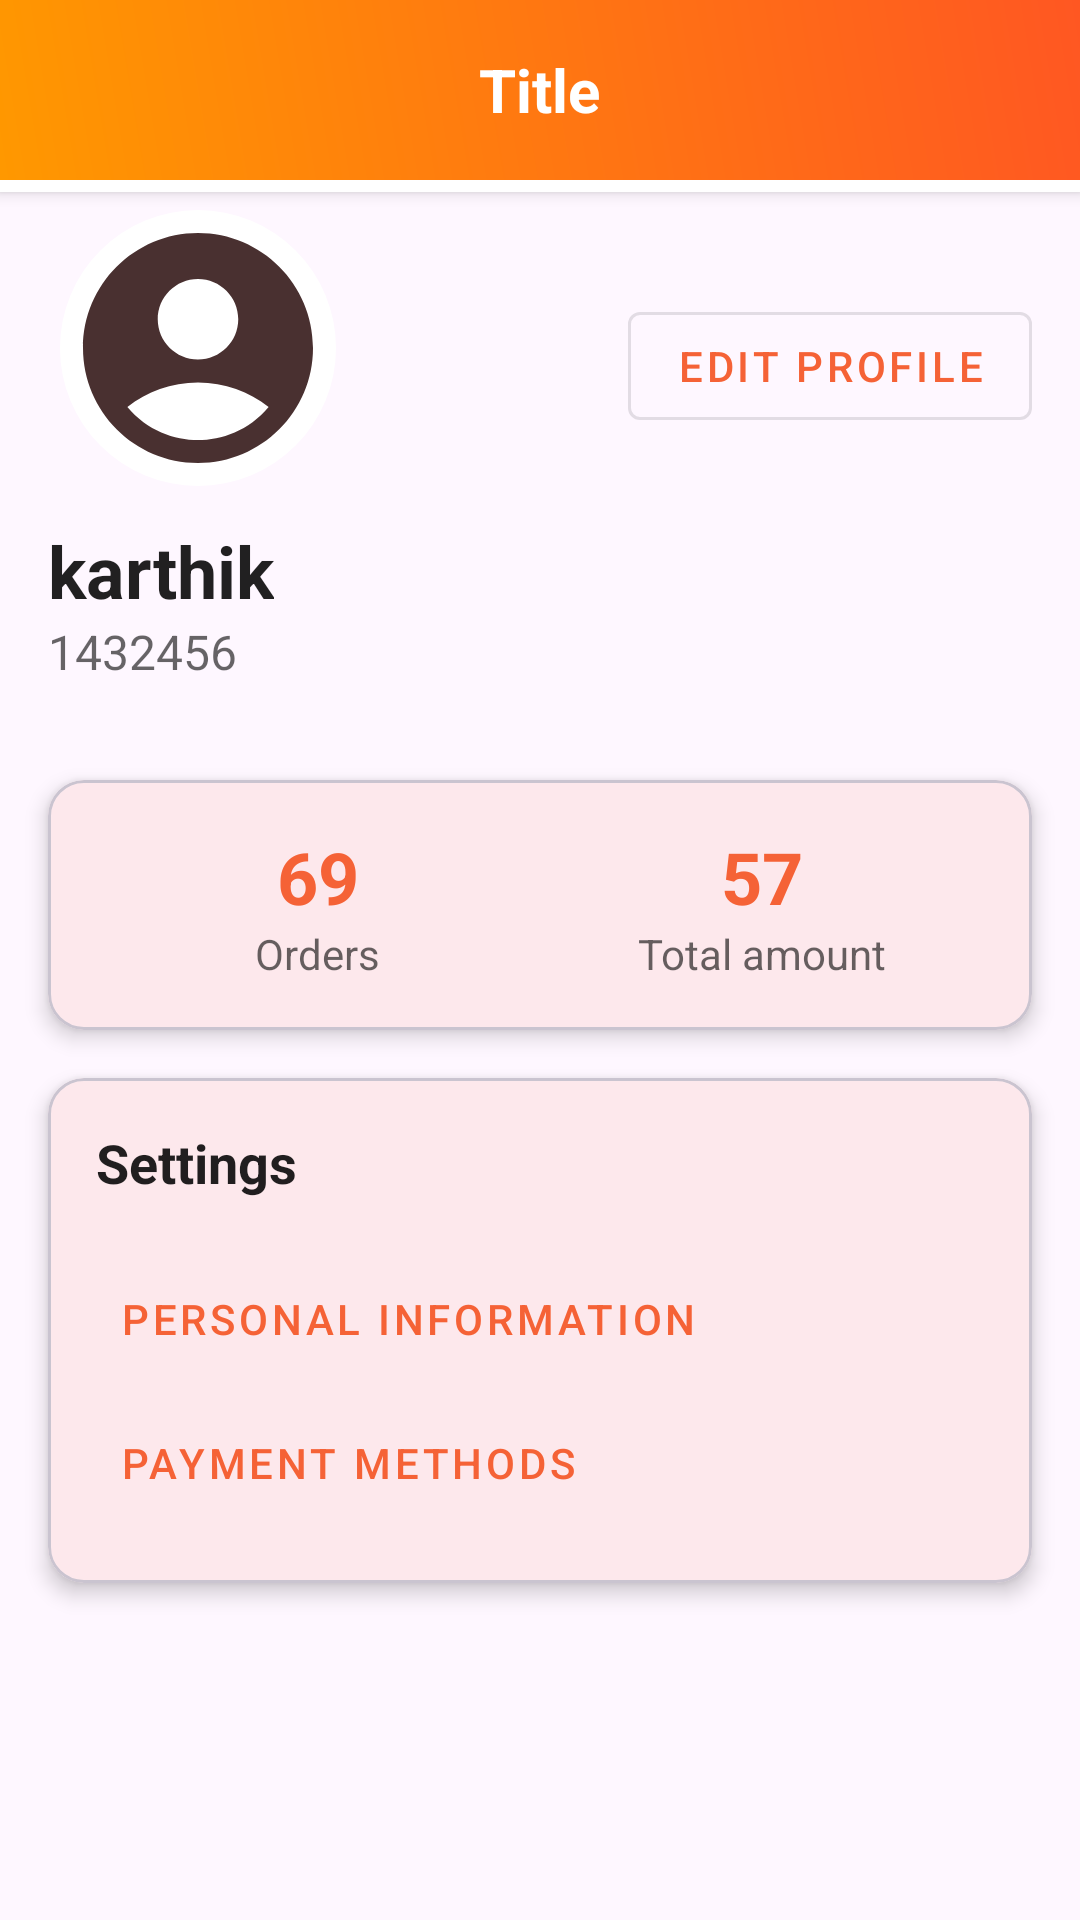

Android layout source for this screen:
<!-- AndroidManifest.xml: application theme Theme.OnFood -->
<!-- res/layout/activity_profile.xml -->
<?xml version="1.0" encoding="utf-8"?>
<androidx.coordinatorlayout.widget.CoordinatorLayout xmlns:android="http://schemas.android.com/apk/res/android"
    xmlns:app="http://schemas.android.com/apk/res-auto"
    android:layout_width="match_parent"
    android:layout_height="match_parent">


    
    <include
        android:id="@+id/navigationBar"
        layout="@layout/navigation_bar"
        android:layout_width="match_parent"
        android:layout_height="?attr/actionBarSize"
        android:layout_gravity="top"
        app:layout_collapseMode="pin" />
    <androidx.core.widget.NestedScrollView
        android:layout_width="match_parent"
        android:layout_height="match_parent"
        app:layout_behavior="@string/appbar_scrolling_view_behavior">

        <LinearLayout
            android:layout_width="match_parent"
            android:layout_height="wrap_content"
            android:orientation="vertical">

            
            <RelativeLayout
                android:layout_width="match_parent"
                android:layout_height="wrap_content"
                android:padding="16dp">

                <com.google.android.material.imageview.ShapeableImageView
                    android:id="@+id/profileImageView"
                    android:layout_width="100dp"
                    android:layout_height="100dp"
                    android:layout_marginTop="50dp"
                    android:background="@color/white"
                    android:padding="4dp"
                    android:scaleType="centerCrop"
                    android:src="@drawable/ic_profile"
                    app:shapeAppearanceOverlay="@style/CircularImageView" />

                <TextView
                    android:id="@+id/textViewName"
                    android:layout_width="wrap_content"
                    android:layout_height="wrap_content"
                    android:layout_below="@id/profileImageView"
                    android:layout_marginTop="8dp"
                    android:text="karthik"
                    android:textColor="@color/text_primary"
                    android:textSize="24sp"
                    android:textStyle="bold" />

                <TextView
                    android:id="@+id/textViewPhone"
                    android:layout_width="wrap_content"
                    android:layout_height="wrap_content"
                    android:layout_below="@id/textViewName"
                    android:text="1432456"
                    android:textColor="@color/text_secondary"
                    android:textSize="16sp" />

                <com.google.android.material.button.MaterialButton
                    android:id="@+id/editProfileButton"
                    style="@style/Widget.MaterialComponents.Button.OutlinedButton"
                    android:layout_width="wrap_content"
                    android:layout_height="wrap_content"
                    android:layout_alignParentEnd="true"
                    android:layout_centerVertical="true"
                    android:text="Edit Profile" />
            </RelativeLayout>

            
            <com.google.android.material.card.MaterialCardView
                android:layout_width="match_parent"
                android:layout_height="wrap_content"
                android:layout_margin="16dp"
                app:cardCornerRadius="12dp"
                app:cardElevation="4dp">

                <LinearLayout
                    android:id="@+id/orderDetailsLayout"
                    android:layout_width="match_parent"
                    android:layout_height="wrap_content"
                    android:orientation="horizontal"
                    android:gravity="center"
                    android:padding="16dp"
                    >

                    
                    <LinearLayout
                        android:layout_width="0dp"
                        android:layout_height="wrap_content"
                        android:layout_weight="1"
                        android:gravity="center"
                        android:orientation="vertical">

                        <TextView
                            android:id="@+id/ordersCountTextView"
                            android:layout_width="wrap_content"
                            android:layout_height="wrap_content"
                            android:text="69"
                            android:textColor="@color/primary_color"
                            android:textSize="24sp"
                            android:textStyle="bold" />

                        <TextView
                            android:layout_width="wrap_content"
                            android:layout_height="wrap_content"
                            android:text="Orders"
                            android:textColor="@color/text_secondary" />


                    </LinearLayout>


                    <LinearLayout
                        android:layout_width="0dp"
                        android:layout_height="wrap_content"
                        android:layout_weight="1"
                        android:gravity="center"
                        android:orientation="vertical">

                        <TextView
                            android:id="@+id/Total_amount_TextView"
                            android:layout_width="wrap_content"
                            android:layout_height="wrap_content"
                            android:text="57"
                            android:textColor="@color/primary_color"
                            android:textSize="24sp"
                            android:textStyle="bold" />

                        <TextView
                            android:layout_width="wrap_content"
                            android:layout_height="wrap_content"
                            android:text="Total amount"
                            android:textColor="@color/text_secondary" />
                    </LinearLayout>

                    






















                </LinearLayout>
            </com.google.android.material.card.MaterialCardView>

            
            <com.google.android.material.card.MaterialCardView
                android:layout_width="match_parent"
                android:layout_height="wrap_content"
                android:layout_marginHorizontal="16dp"
                android:layout_marginBottom="16dp"
                app:cardCornerRadius="12dp"
                app:cardElevation="4dp">

                <LinearLayout
                    android:layout_width="match_parent"
                    android:layout_height="wrap_content"
                    android:orientation="vertical"
                    android:padding="16dp">

                    <TextView
                        android:layout_width="wrap_content"
                        android:layout_height="wrap_content"
                        android:text="Settings"
                        android:textColor="@color/text_primary"
                        android:textSize="18sp"
                        android:textStyle="bold"
                        android:layout_marginBottom="16dp" />

                    
                    <com.google.android.material.button.MaterialButton
                        android:id="@+id/personalInfoButton"
                        style="@style/Widget.MaterialComponents.Button.TextButton"
                        android:layout_width="match_parent"
                        android:layout_height="wrap_content"
                        android:gravity="start|center_vertical"
                        android:text="Personal Information"
                        app:iconGravity="start" />

                    
                    <com.google.android.material.button.MaterialButton
                        android:id="@+id/paymentMethodsButton"
                        style="@style/Widget.MaterialComponents.Button.TextButton"
                        android:layout_width="match_parent"
                        android:layout_height="wrap_content"
                        android:gravity="start|center_vertical"
                        android:text="Payment Methods"
                        app:iconGravity="start" />

                </LinearLayout>
            </com.google.android.material.card.MaterialCardView>
        </LinearLayout>
    </androidx.core.widget.NestedScrollView>
</androidx.coordinatorlayout.widget.CoordinatorLayout>
<!-- res/layout/navigation_bar.xml (included above) -->
<?xml version="1.0" encoding="utf-8"?>
<androidx.cardview.widget.CardView
    xmlns:android="http://schemas.android.com/apk/res/android"
    xmlns:app="http://schemas.android.com/apk/res-auto"
    android:layout_width="match_parent"
    android:layout_height="wrap_content"
    app:cardElevation="3dp"
    app:cardCornerRadius="0dp">

    <RelativeLayout
        android:layout_width="match_parent"
        android:layout_height="60dp"
        android:background="@drawable/app_bar_gradient">

        
        <LinearLayout
            android:id="@+id/leftGroup"
            android:layout_width="wrap_content"
            android:layout_height="match_parent"
            android:layout_alignParentStart="true"
            android:gravity="center_vertical"
            android:orientation="horizontal">

            <ImageButton
                android:id="@+id/buttonBack"
                android:layout_width="48dp"
                android:layout_height="48dp"
                android:layout_marginStart="8dp"
                android:background="@drawable/ripple_circular"
                android:contentDescription="@string/back_button"
                android:padding="12dp"
                android:src="@drawable/ic_back"
                android:visibility="gone"
                app:tint="@color/white" />

            <ImageButton
                android:id="@+id/buttonProfile"
                android:layout_width="48dp"
                android:layout_height="48dp"
                android:layout_marginStart="4dp"
                android:background="@drawable/ripple_circular"
                android:contentDescription="@string/profile_button"
                android:padding="12dp"
                android:src="@drawable/ic_profile"
                android:visibility="gone"
                app:tint="@color/white" />
        </LinearLayout>

        
        <LinearLayout
            android:layout_width="wrap_content"
            android:layout_height="wrap_content"
            android:layout_centerInParent="true"
            android:gravity="center"
            android:orientation="vertical">

            <TextView
                android:id="@+id/navtext"
                android:layout_width="wrap_content"
                android:layout_height="wrap_content"
                android:text="Title"
                android:textColor="@color/white"
                android:textSize="20sp"
                android:textStyle="bold" />

            <TextView
                android:id="@+id/navSubtext"
                android:layout_width="wrap_content"

                android:layout_height="wrap_content"
                android:layout_marginTop="2dp"
                android:textColor="#E6FFFFFF"
                android:textSize="14sp"
                android:visibility="gone" />
        </LinearLayout>

        
        <LinearLayout
            android:id="@+id/rightGroup"
            android:layout_width="wrap_content"
            android:layout_height="match_parent"
            android:layout_alignParentEnd="true"
            android:gravity="center_vertical"
            android:orientation="horizontal">

            <FrameLayout
                android:layout_width="wrap_content"
                android:layout_height="wrap_content">

                <ImageButton
                    android:id="@+id/buttonCart"
                    android:layout_width="48dp"
                    android:layout_height="48dp"
                    android:background="@drawable/ripple_circular"
                    android:contentDescription="@string/cart_button"
                    android:padding="12dp"
                    android:src="@drawable/ic_cart"
                    android:visibility="gone"
                    app:tint="@color/white" />

                
                <TextView
                    android:id="@+id/cartBadge"
                    android:layout_width="20dp"
                    android:layout_height="20dp"
                    android:layout_gravity="top|end"
                    android:layout_margin="8dp"
                    android:background="@drawable/badge_background"
                    android:gravity="center"
                    android:textColor="@color/white"
                    android:textSize="12sp"
                    android:visibility="gone" />
            </FrameLayout>

            <ImageButton
                android:id="@+id/Logout"
                android:layout_width="48dp"
                android:layout_height="48dp"
                android:layout_marginEnd="8dp"
                android:background="@drawable/ripple_circular"
                android:contentDescription="@string/Logout"
                android:padding="12dp"
                android:src="@drawable/ic_logout"
                android:visibility="gone"
                app:tint="@color/white" />
            <ImageButton
                android:id="@+id/help"
                android:layout_width="48dp"
                android:layout_height="48dp"
                android:layout_marginEnd="8dp"
                android:background="@drawable/ripple_circular"
                android:contentDescription="@string/Logout"
                android:padding="12dp"
                android:src="@drawable/ic_help"
                android:visibility="gone"
                app:tint="@color/white" />
        </LinearLayout>

    </RelativeLayout>
</androidx.cardview.widget.CardView>
<!-- resources referenced by this layout -->
<resources>
  <color name="primary_color">#F56236</color>
  <color name="text_primary">#DE000000</color>
  <color name="text_secondary">#99000000</color>
  <color name="white">#FFFFFFFF</color>
  <!-- drawable app_bar_gradient (drawable) -->
  <?xml version="1.0" encoding="utf-8"?>
  <shape xmlns:android="http://schemas.android.com/apk/res/android">
      <gradient
          android:angle="45"
          android:endColor="#FF5722"
          android:startColor="#FF9800"
          android:type="linear" />
  </shape>
  <!-- drawable badge_background (drawable) -->
  <shape xmlns:android="http://schemas.android.com/apk/res/android"
      android:shape="oval">
      <solid android:color="#FF4081" />
  </shape>
  <!-- drawable ic_back (drawable) -->
  <vector xmlns:android="http://schemas.android.com/apk/res/android" android:alpha="0.97" android:autoMirrored="true" android:height="35dp" android:tint="#432929" android:viewportHeight="24" android:viewportWidth="24" android:width="35dp">
        
      <path android:fillColor="@android:color/white" android:pathData="M15.41,16.59L10.83,12l4.58,-4.59L14,6l-6,6 6,6 1.41,-1.41z"/>
      
  </vector>
  <!-- drawable ic_help (drawable) -->
  <vector xmlns:android="http://schemas.android.com/apk/res/android" android:autoMirrored="true" android:height="24dp" android:tint="#EDEDED" android:viewportHeight="24" android:viewportWidth="24" android:width="24dp">
        
      <path android:fillColor="@android:color/white" android:pathData="M20,2L4,2c-1.1,0 -1.99,0.9 -1.99,2L2,22l4,-4h14c1.1,0 2,-0.9 2,-2L22,4c0,-1.1 -0.9,-2 -2,-2zM18,14L6,14v-2h12v2zM18,11L6,11L6,9h12v2zM18,8L6,8L6,6h12v2z"/>
      
  </vector>
  <!-- drawable ic_logout (drawable) -->
  <vector xmlns:android="http://schemas.android.com/apk/res/android" android:autoMirrored="true" android:height="35dp" android:tint="#D59191" android:viewportHeight="24" android:viewportWidth="24" android:width="35dp">
        
      <path android:fillColor="@android:color/white" android:pathData="M17,7l-1.41,1.41L18.17,11H8v2h10.17l-2.58,2.58L17,17l5,-5zM4,5h8V3H4c-1.1,0 -2,0.9 -2,2v14c0,1.1 0.9,2 2,2h8v-2H4V5z"/>
      
  </vector>
  <!-- drawable ic_profile (drawable) -->
  <vector xmlns:android="http://schemas.android.com/apk/res/android" android:alpha="0.97" android:height="35dp" android:tint="#432929" android:viewportHeight="24" android:viewportWidth="24" android:width="35dp">
        
      <path android:fillColor="@android:color/white" android:pathData="M12,2C6.48,2 2,6.48 2,12s4.48,10 10,10s10,-4.48 10,-10S17.52,2 12,2zM12,6c1.93,0 3.5,1.57 3.5,3.5S13.93,13 12,13s-3.5,-1.57 -3.5,-3.5S10.07,6 12,6zM12,20c-2.03,0 -4.43,-0.82 -6.14,-2.88C7.55,15.8 9.68,15 12,15s4.45,0.8 6.14,2.12C16.43,19.18 14.03,20 12,20z"/>
      
  </vector>
  <!-- drawable ripple_circular (drawable) -->
  <?xml version="1.0" encoding="utf-8"?>
  <ripple xmlns:android="http://schemas.android.com/apk/res/android"
      android:color="#33FFFFFF">
      <item android:id="@android:id/mask">
          <shape android:shape="oval">
              <solid android:color="#FFFFFF" />
          </shape>
      </item>
  </ripple>
  <string name="Logout">logout\n</string>
  <string name="back_button">Back</string>
  <string name="cart_button">Cart</string>
  <string name="profile_button">Profile</string>
  <style name="CircularImageView" parent="">
          <item name="cornerFamily">rounded</item>
          <item name="cornerSize">50%</item>
      </style>
  <style name="Theme.OnFood" parent="Theme.Material3.Light.NoActionBar">
          <item name="colorPrimary">@color/purple_500</item>
          <item name="android:forceDarkAllowed" tools:ignore="NewApi">false</item>
          <item name="colorPrimaryVariant">@color/purple_700</item>
          <item name="colorOnPrimary">@color/white</item>
          
          <item name="android:statusBarColor">@color/purple_500</item>
          
          <item name="android:windowLightStatusBar">true</item>
      </style>
  <color name="purple_500">#F56236</color>
  <color name="purple_700">#C2185B</color>
</resources>
